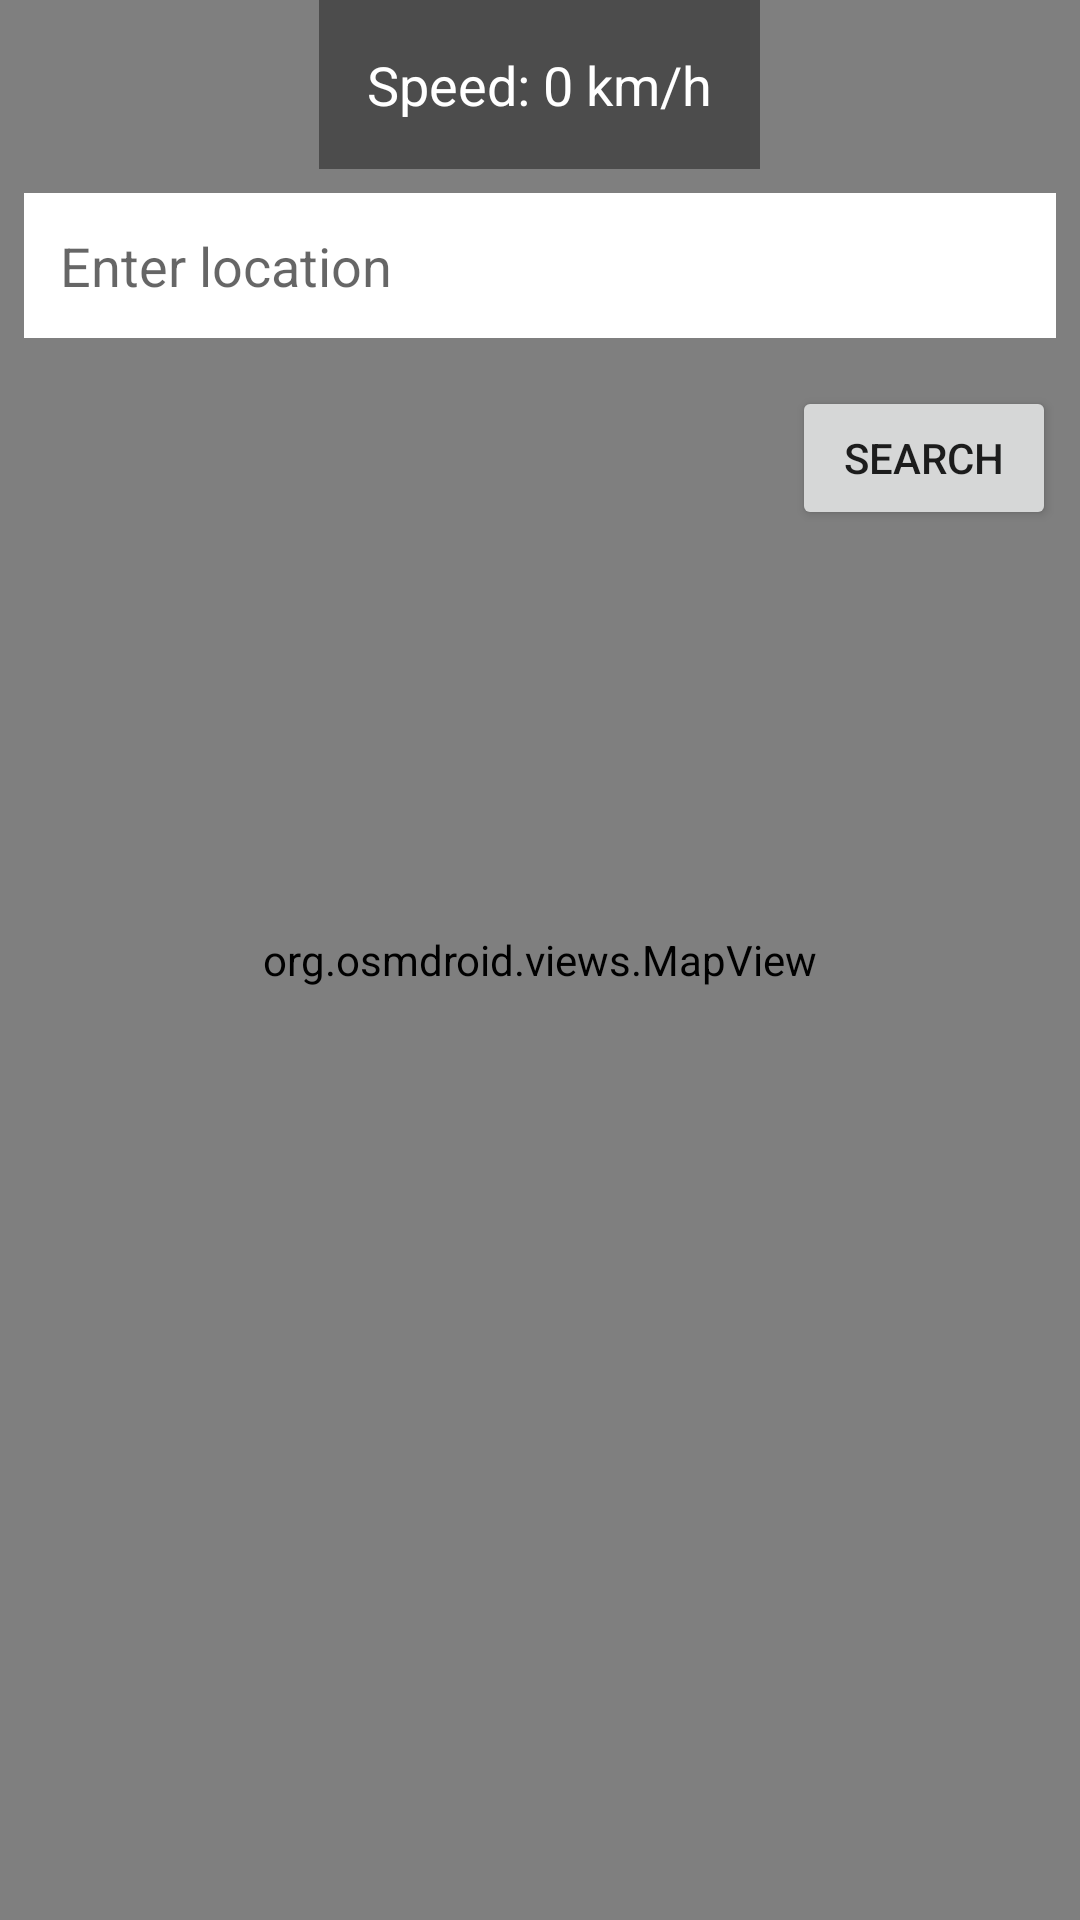

The Android layout XML behind this screen, and the referenced resources:
<!-- AndroidManifest.xml: application theme Theme.AppCompat.DayNight.NoActionBar -->
<!-- res/layout/activity_map.xml -->
<?xml version="1.0" encoding="utf-8"?>
<RelativeLayout xmlns:android="http://schemas.android.com/apk/res/android"
    xmlns:tools="http://schemas.android.com/tools"
    android:layout_width="match_parent"
    android:layout_height="match_parent"
    tools:context=".MainActivity">

    <org.osmdroid.views.MapView
        android:id="@+id/map"
        android:layout_width="match_parent"
        android:layout_height="match_parent" />

    <TextView
        android:id="@+id/speedText"
        android:layout_width="wrap_content"
        android:layout_height="wrap_content"
        android:text="Speed: 0 km/h"
        android:textSize="18sp"
        android:padding="16dp"
        android:textColor="#FFFFFF"
        android:background="#66000000"
        android:layout_alignParentTop="true"
        android:layout_centerHorizontal="true" />

    <EditText
        android:id="@+id/searchInput"
        android:layout_width="match_parent"
        android:layout_height="wrap_content"
        android:hint="Enter location"
        android:padding="12dp"
        android:layout_below="@id/speedText"
        android:layout_margin="8dp"
        android:background="@android:color/white" />

    <Button
        android:id="@+id/searchButton"
        android:layout_width="wrap_content"
        android:layout_height="wrap_content"
        android:text="Search"
        android:layout_below="@id/searchInput"
        android:layout_alignParentEnd="true"
        android:layout_margin="8dp" />
</RelativeLayout>
<!-- resources referenced by this layout -->
<resources>

</resources>
